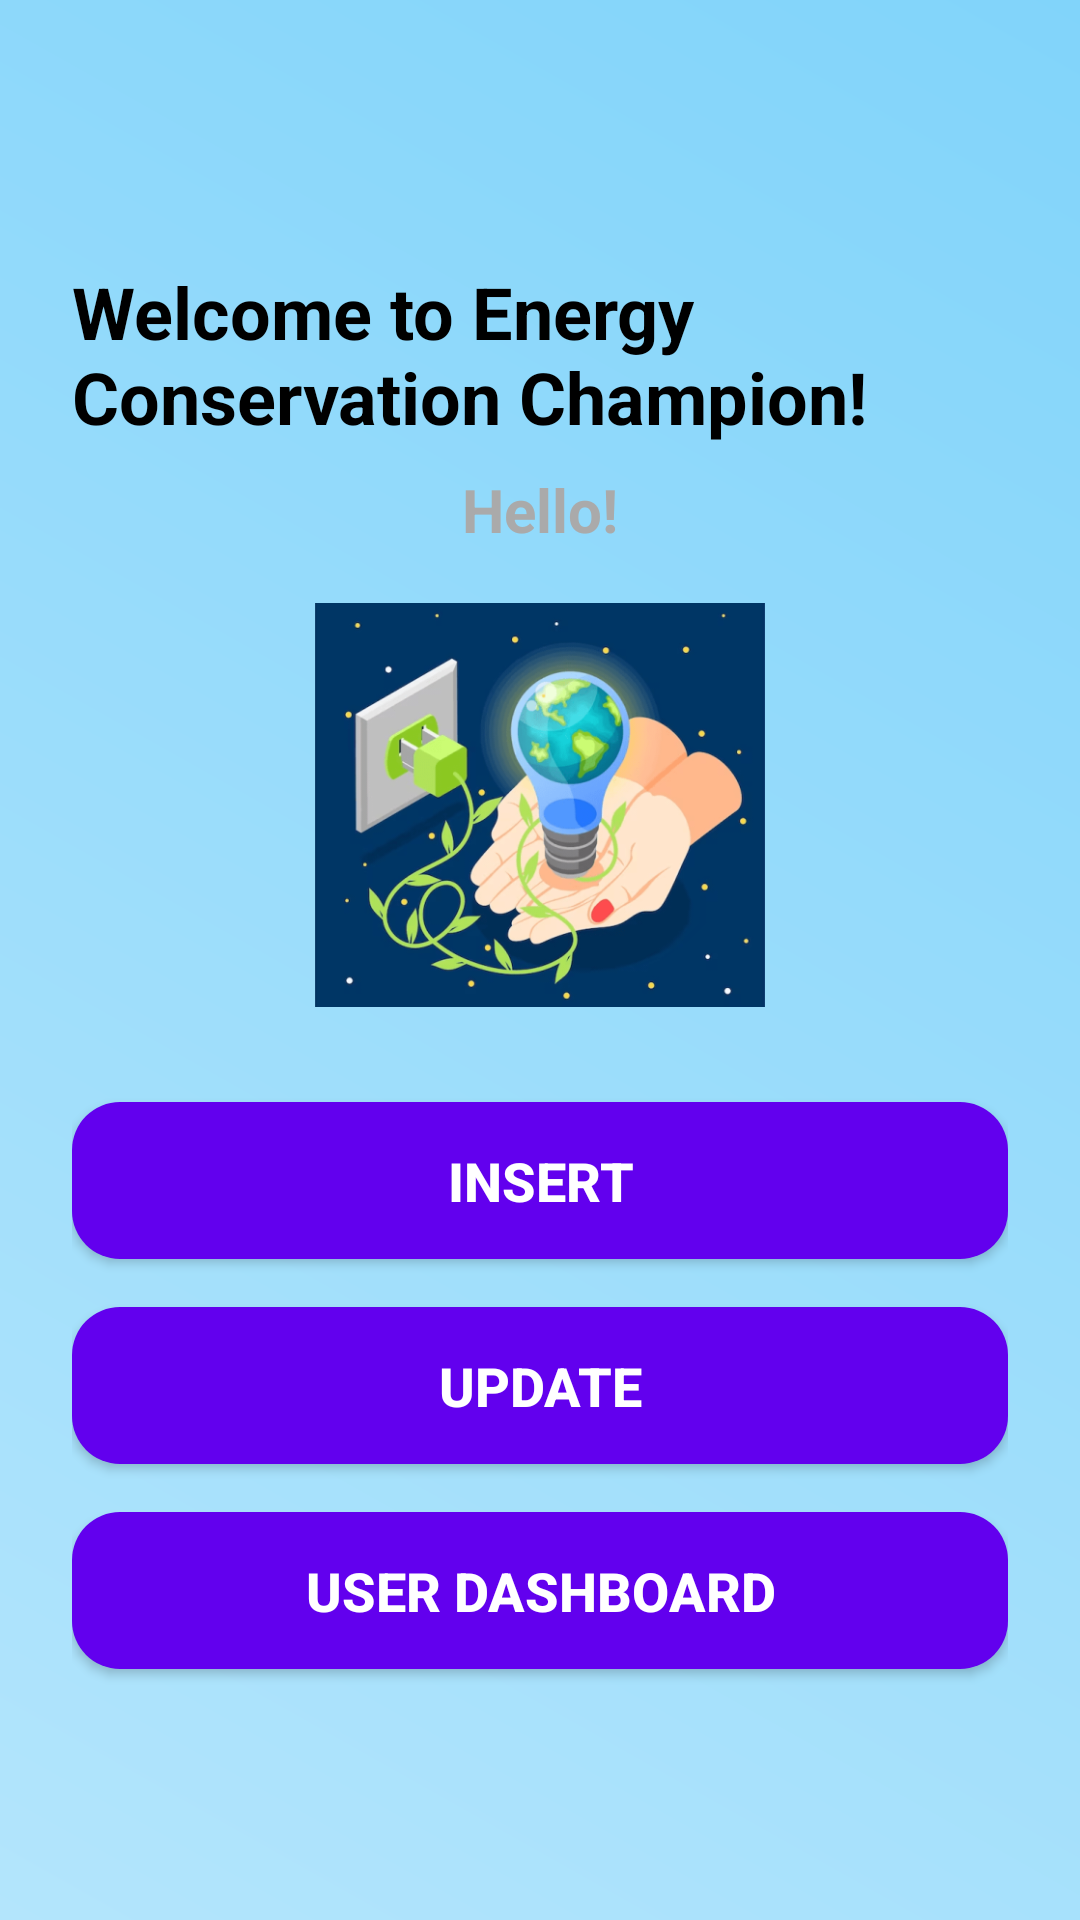

Write the Android layout XML for this screen, with the resource values it uses.
<!-- AndroidManifest.xml: application theme Theme.Energyapp -->
<!-- res/layout/activity_user.xml -->
<?xml version="1.0" encoding="utf-8"?>
<LinearLayout xmlns:android="http://schemas.android.com/apk/res/android"
    android:layout_width="match_parent"
    android:layout_height="match_parent"
    android:gravity="center"
    android:orientation="vertical"
    android:padding="24dp"
    android:background="@drawable/gradient_bg">

    <TextView
        android:id="@+id/tvAppTitle"
        android:layout_width="wrap_content"
        android:layout_height="wrap_content"
        android:text="Welcome to Energy Conservation Champion!"
        android:textSize="24sp"
        android:textStyle="bold"
        android:textColor="@color/black"
        android:layout_centerHorizontal="true"
        android:layout_marginTop="20dp"/> 

    
    <TextView
        android:id="@+id/tvUserGreeting"
        android:layout_width="wrap_content"
        android:layout_height="wrap_content"
        android:text="Hello!"
        android:textSize="20sp"
        android:textStyle="bold"
        android:textColor="@android:color/darker_gray"
        android:layout_marginTop="8dp"/>
    <ImageView
        android:id="@+id/ivLogo"
        android:layout_width="150dp"
        android:layout_height="150dp"
        android:src="@drawable/energy"
        android:contentDescription="App Logo"
        android:layout_marginTop="10dp"/> 

    
    <Button
        android:id="@+id/btnInsert"
        android:layout_width="match_parent"
        android:layout_height="wrap_content"
        android:text="Insert"
        android:textSize="18sp"
        android:textStyle="bold"
        android:background="@drawable/button_bg"
        android:textColor="@color/white"
        android:elevation="6dp"
        android:padding="14dp"
        android:layout_marginTop="24dp"
        android:layout_marginBottom="16dp"/>

    
    <Button
        android:id="@+id/btnUpdate"
        android:layout_width="match_parent"
        android:layout_height="wrap_content"
        android:text="Update"
        android:textSize="18sp"
        android:textStyle="bold"
        android:background="@drawable/button_bg"
        android:textColor="@color/white"
        android:elevation="6dp"
        android:padding="14dp"
        android:layout_marginBottom="16dp"/>

    
    <Button
        android:id="@+id/btnUserdashboard"
        android:layout_width="match_parent"
        android:layout_height="wrap_content"
        android:text="User Dashboard"
        android:textSize="18sp"
        android:textStyle="bold"
        android:background="@drawable/button_bg"
        android:textColor="@color/white"
        android:elevation="6dp"
        android:padding="14dp"
        android:layout_marginBottom="16dp"/>

</LinearLayout>
<!-- resources referenced by this layout -->
<resources>
  <!-- drawable button_bg (drawable) -->
  <?xml version="1.0" encoding="utf-8"?>
  <selector xmlns:android="http://schemas.android.com/apk/res/android">
      <item android:state_pressed="true">
          <shape>
              <corners android:radius="16dp"/>
              <solid android:color="#3700B3"/>
          </shape>
      </item>
      <item>
          <shape>
              <corners android:radius="16dp"/>
              <solid android:color="#6200EE"/>
          </shape>
      </item>
  </selector>
  <!-- drawable energy: webp bitmap (drawable, 109070 bytes) -->
  <!-- drawable gradient_bg (drawable) -->
  <?xml version="1.0" encoding="utf-8"?>
  <layer-list xmlns:android="http://schemas.android.com/apk/res/android">
      <item>
          <shape android:shape="rectangle">
              <gradient
                  android:angle="45"
                  android:startColor="#B3E5FC"
                  android:endColor="#81D4FA"
                  android:type="linear"/>
          </shape>
      </item>
  </layer-list>
  <style name="Theme.Energyapp" parent="Theme.MaterialComponents.DayNight.DarkActionBar">
          
          <item name="colorPrimary">@color/purple_500</item>
          <item name="colorPrimaryVariant">@color/purple_700</item>
          <item name="colorOnPrimary">@color/white</item>
          
          <item name="colorSecondary">@color/teal_200</item>
          <item name="colorSecondaryVariant">@color/teal_700</item>
          <item name="colorOnSecondary">@color/black</item>
          
          <item name="android:statusBarColor">?attr/colorPrimaryVariant</item>
          
      </style>
  <!-- not gathered from this repository: default colours our renderer supplied (Android Studio template values) -->
  <color name="purple_500">#FF6200EE</color>
  <color name="purple_700">#FF3700B3</color>
  <color name="teal_200">#FF03DAC5</color>
  <color name="teal_700">#FF018786</color>
  <color name="black">#FF000000</color>
  <color name="white">#FFFFFFFF</color>
</resources>
